Run: headless pygame with SDL's dummy video driver; simulated clock (each Clock.tick advances the game by its frame time, no real sleeping); random seed 0; keys injected as events and as key.get_pressed() state; mouse plan: one left click at the window centre at the start of phase 2, then a move to the lower-right quarter at the start of phase 3.
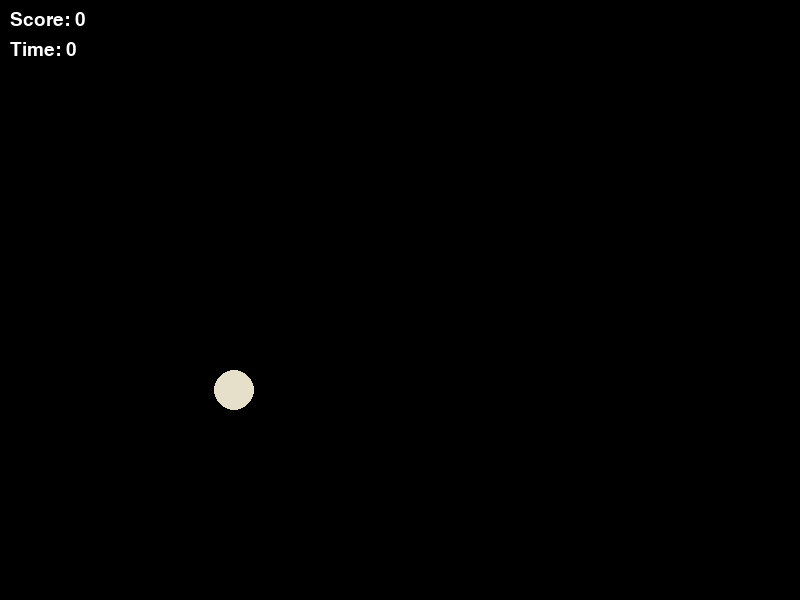
Frame 1 of 4 · flips 1–60 · no input
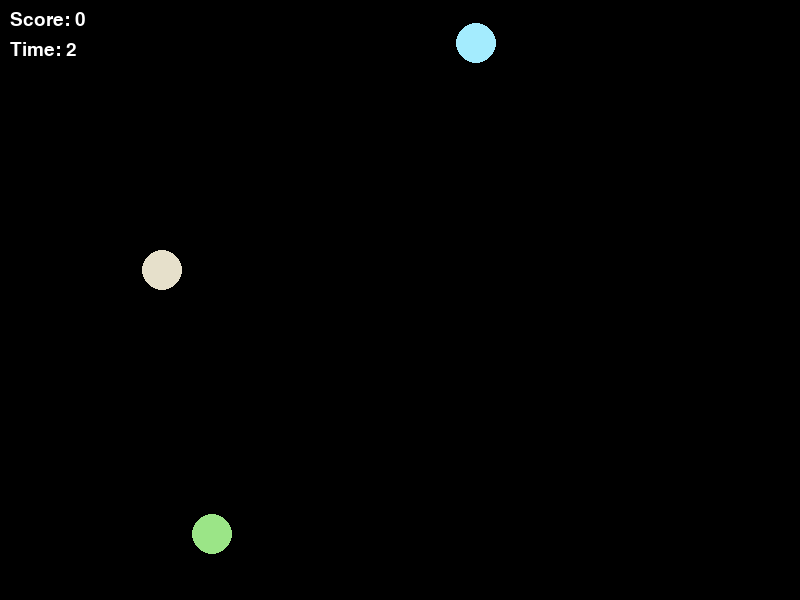
Frame 2 of 4 · flips 61–180 · clicked the window centre · tapped SPACE, RETURN · held RIGHT (→), D
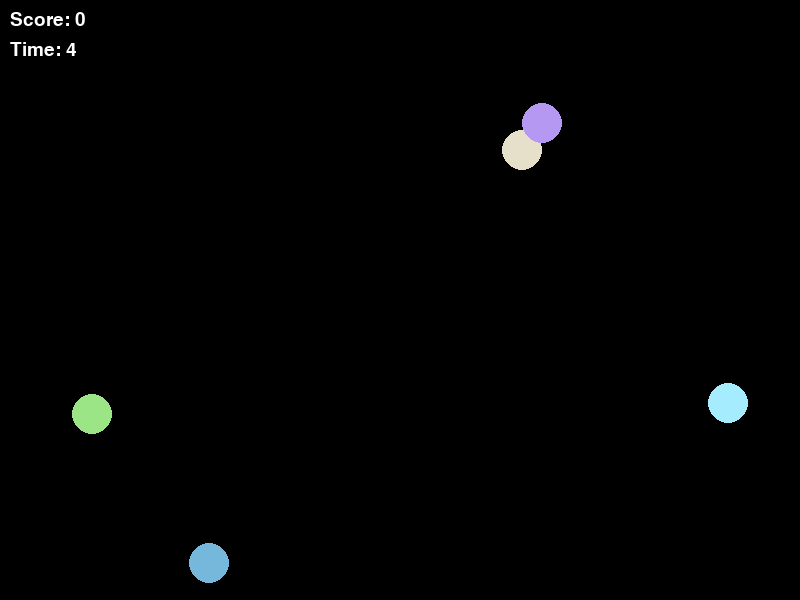
Frame 3 of 4 · flips 181–300 · moved the mouse to the lower-right quarter · held DOWN (↓), S
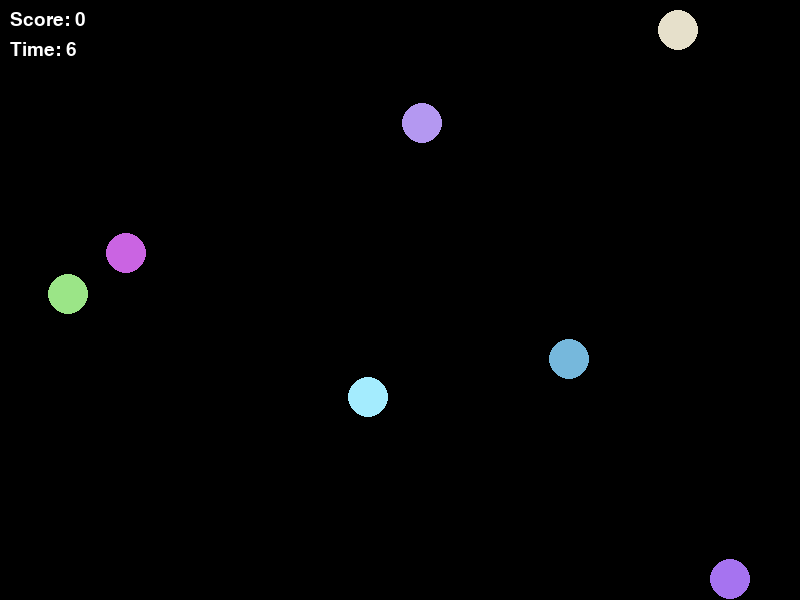
Frame 4 of 4 · flips 301–420 · held LEFT (←), A, UP (↑), W

The pygame program that drew these frames:

import pygame
import sys
import random

# Initialize Pygame
pygame.init()

# Constants
WIDTH = 800
HEIGHT = 600
FPS = 60

# Colors
BLACK = (0, 0, 0)
WHITE = (255, 255, 255)
RED = (255, 0, 0)

# Set up the display
window = pygame.display.set_mode((WIDTH, HEIGHT))
pygame.display.set_caption("Too Many Balls Game")
clock = pygame.time.Clock()

class Ball:
    def __init__(self, width, height):
        self.radius = 20
        self.x = random.randint(self.radius, width - self.radius)
        self.y = random.randint(self.radius, height - self.radius)
        self.dx = random.randint(-3, 3)
        self.dy = random.randint(-3, 3)
        self.color = (random.randint(100, 255), random.randint(100, 255), random.randint(100, 255))
        
    def update(self):
        self.x += self.dx
        self.y += self.dy
        
        if self.x <= self.radius or self.x >= WIDTH - self.radius:
            self.dx = -self.dx
        if self.y <= self.radius or self.y >= HEIGHT - self.radius:
            self.dy = -self.dy
    
    def draw(self, surface):
        pygame.draw.circle(surface, self.color, (int(self.x), int(self.y)), self.radius)
    
    def was_clicked(self, pos):
        mouse_x, mouse_y = pos
        distance = ((mouse_x - self.x) ** 2 + (mouse_y - self.y) ** 2) ** 0.5
        return distance <= self.radius

def draw_text(surface, text, x, y, color, font_size=28):
    font = pygame.font.SysFont(None, font_size)
    text_surface = font.render(text, True, color)
    surface.blit(text_surface, (x, y))

# Game variables
ballList = []
score = 0
start_time = pygame.time.get_ticks()
lastSeconds = 0
game_over = False

# Start with one ball
ballList.append(Ball(WIDTH, HEIGHT))

# Main game loop
running = True
while running:
    dt = clock.tick(FPS)
    window.fill(BLACK)

    current_time = pygame.time.get_ticks()
    seconds_elapsed = (current_time - start_time) // 1000

    # Check for game over
    if seconds_elapsed >= 15:
        game_over = True
        ballList.clear()

    # Handle events
    for event in pygame.event.get():
        if event.type == pygame.QUIT:
            running = False

        if not game_over and event.type == pygame.MOUSEBUTTONDOWN:
            mouse_pos = pygame.mouse.get_pos()
            for ball in ballList[:]:
                if ball.was_clicked(mouse_pos):
                    score += 1
                    ballList.remove(ball)

    # Add new ball every second
    if not game_over and seconds_elapsed != lastSeconds:
        ballList.append(Ball(WIDTH, HEIGHT))
        lastSeconds = seconds_elapsed

    # Update and draw balls
    if not game_over:
        for ball in ballList:
            ball.update()
            ball.draw(window)

    # Draw UI
    draw_text(window, f"Score: {score}", 10, 10, WHITE)
    draw_text(window, f"Time: {seconds_elapsed}", 10, 40, WHITE)

    if game_over:
        draw_text(window, "GAME OVER", WIDTH // 2 - 100, HEIGHT // 2 - 40, RED, 48)
        draw_text(window, f"Final Score: {score}", WIDTH // 2 - 120, HEIGHT // 2 + 10, WHITE, 36)

    pygame.display.update()

pygame.quit()
sys.exit()
